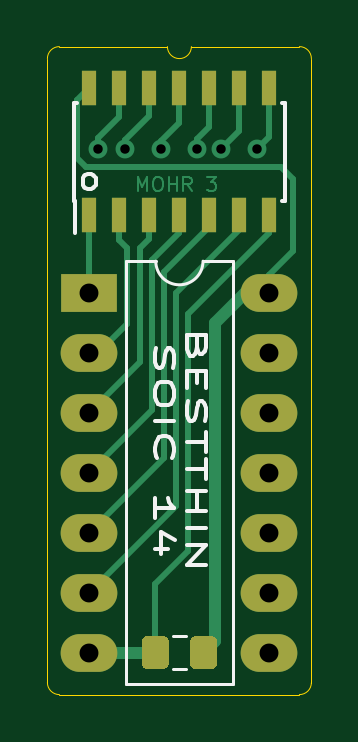
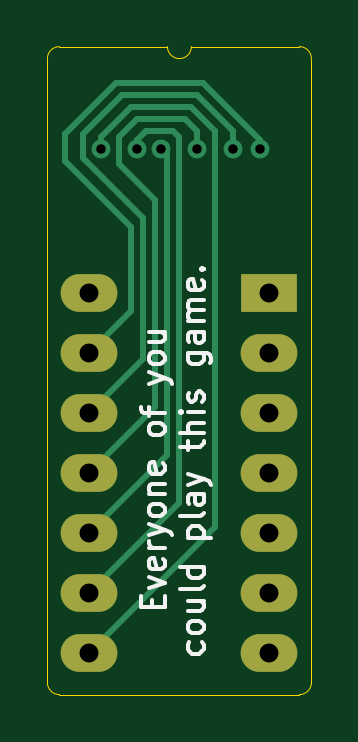
Circuit board: 10 layer files. Board 11.2 x 27.4 mm.
- bottom_copper: soic14-B_Cu.gbr (4175 bytes)
- bottom_mask: soic14-B_Mask.gbr (925 bytes)
- paste: soic14-B_Paste.gbr (481 bytes)
- bottom_silk: soic14-B_SilkS.gbr (9097 bytes)
- outline: soic14-Edge_Cuts.gbr (1142 bytes)
- top_copper: soic14-F_Cu.gbr (8334 bytes)
- top_mask: soic14-F_Mask.gbr (2036 bytes)
- paste: soic14-F_Paste.gbr (1592 bytes)
- top_silk: soic14-F_SilkS.gbr (5100 bytes)
- drill: soic14.drl (619 bytes)

=== bottom_copper: soic14-B_Cu.gbr ===
%TF.GenerationSoftware,KiCad,Pcbnew,5.1.9+dfsg1-1+deb11u1*%
%TF.CreationDate,2025-02-19T16:08:48-08:00*%
%TF.ProjectId,soic14,736f6963-3134-42e6-9b69-6361645f7063,rev?*%
%TF.SameCoordinates,Original*%
%TF.FileFunction,Copper,L2,Bot*%
%TF.FilePolarity,Positive*%
%FSLAX46Y46*%
G04 Gerber Fmt 4.6, Leading zero omitted, Abs format (unit mm)*
G04 Created by KiCad (PCBNEW 5.1.9+dfsg1-1+deb11u1) date 2025-02-19 16:08:48*
%MOMM*%
%LPD*%
G01*
G04 APERTURE LIST*
%TA.AperFunction,ComponentPad*%
%ADD10O,2.400000X1.600000*%
%TD*%
%TA.AperFunction,ComponentPad*%
%ADD11R,2.400000X1.600000*%
%TD*%
%TA.AperFunction,ViaPad*%
%ADD12C,0.800000*%
%TD*%
%TA.AperFunction,Conductor*%
%ADD13C,0.250000*%
%TD*%
%TA.AperFunction,Conductor*%
%ADD14C,0.500000*%
%TD*%
G04 APERTURE END LIST*
D10*
%TO.P,J1,14*%
%TO.N,Net-(C1-Pad2)*%
X153670000Y-90678000D03*
%TO.P,J1,7*%
%TO.N,Net-(C1-Pad1)*%
X146050000Y-105918000D03*
%TO.P,J1,13*%
%TO.N,Net-(J1-Pad13)*%
X153670000Y-93218000D03*
%TO.P,J1,6*%
%TO.N,Net-(J1-Pad6)*%
X146050000Y-103378000D03*
%TO.P,J1,12*%
%TO.N,Net-(J1-Pad12)*%
X153670000Y-95758000D03*
%TO.P,J1,5*%
%TO.N,Net-(J1-Pad5)*%
X146050000Y-100838000D03*
%TO.P,J1,11*%
%TO.N,Net-(J1-Pad11)*%
X153670000Y-98298000D03*
%TO.P,J1,4*%
%TO.N,Net-(J1-Pad4)*%
X146050000Y-98298000D03*
%TO.P,J1,10*%
%TO.N,Net-(J1-Pad10)*%
X153670000Y-100838000D03*
%TO.P,J1,3*%
%TO.N,Net-(J1-Pad3)*%
X146050000Y-95758000D03*
%TO.P,J1,9*%
%TO.N,Net-(J1-Pad9)*%
X153670000Y-103378000D03*
%TO.P,J1,2*%
%TO.N,Net-(J1-Pad2)*%
X146050000Y-93218000D03*
%TO.P,J1,8*%
%TO.N,Net-(J1-Pad8)*%
X153670000Y-105918000D03*
D11*
%TO.P,J1,1*%
%TO.N,Net-(J1-Pad1)*%
X146050000Y-90678000D03*
%TD*%
D12*
%TO.N,Net-(J1-Pad13)*%
X146431000Y-84582000D03*
%TO.N,Net-(J1-Pad12)*%
X147574000Y-84582000D03*
%TO.N,Net-(J1-Pad11)*%
X149098000Y-84582000D03*
%TO.N,Net-(J1-Pad10)*%
X150622000Y-84582000D03*
%TO.N,Net-(J1-Pad9)*%
X151638000Y-84582000D03*
%TO.N,Net-(J1-Pad8)*%
X153162000Y-84582000D03*
%TD*%
D13*
%TO.N,Net-(J1-Pad13)*%
X152400000Y-91948000D02*
X153670000Y-93218000D01*
X151892000Y-91440000D02*
X152400000Y-91948000D01*
X151892000Y-87884000D02*
X151892000Y-91440000D01*
X154686000Y-85090000D02*
X151892000Y-87884000D01*
X154686000Y-83947000D02*
X154686000Y-85090000D01*
X152527000Y-81788000D02*
X154686000Y-83947000D01*
X148844000Y-81788000D02*
X152527000Y-81788000D01*
X146431000Y-84201000D02*
X148844000Y-81788000D01*
X146431000Y-84582000D02*
X146431000Y-84201000D01*
%TO.N,Net-(J1-Pad12)*%
X153924000Y-83947000D02*
X153924000Y-84963000D01*
X151384000Y-93472000D02*
X153670000Y-95758000D01*
X151384000Y-87503000D02*
X151384000Y-93472000D01*
X152273000Y-82296000D02*
X153924000Y-83947000D01*
X149098000Y-82296000D02*
X152273000Y-82296000D01*
X147574000Y-83820000D02*
X149098000Y-82296000D01*
X153924000Y-84963000D02*
X151384000Y-87503000D01*
X147574000Y-84582000D02*
X147574000Y-83820000D01*
%TO.N,Net-(J1-Pad11)*%
X150876000Y-95504000D02*
X153670000Y-98298000D01*
X150876000Y-86741000D02*
X150876000Y-95504000D01*
X151638000Y-83312000D02*
X152400000Y-84074000D01*
X149606000Y-83312000D02*
X151638000Y-83312000D01*
X149098000Y-83820000D02*
X149606000Y-83312000D01*
X152400000Y-85217000D02*
X150876000Y-86741000D01*
X152400000Y-84074000D02*
X152400000Y-85217000D01*
X149098000Y-84582000D02*
X149098000Y-83820000D01*
%TO.N,Net-(J1-Pad10)*%
X150368000Y-97536000D02*
X153670000Y-100838000D01*
X150368000Y-84836000D02*
X150368000Y-97536000D01*
X150622000Y-84582000D02*
X150368000Y-84836000D01*
%TO.N,Net-(J1-Pad9)*%
X149860000Y-99568000D02*
X153670000Y-103378000D01*
X149860000Y-84074000D02*
X149860000Y-99568000D01*
X150114000Y-83820000D02*
X149860000Y-84074000D01*
X151257000Y-83820000D02*
X150114000Y-83820000D01*
X151638000Y-84201000D02*
X151257000Y-83820000D01*
X151638000Y-84582000D02*
X151638000Y-84201000D01*
%TO.N,Net-(J1-Pad8)*%
X148336000Y-100584000D02*
X153670000Y-105918000D01*
X148336000Y-83820000D02*
X148336000Y-100584000D01*
X149352000Y-82804000D02*
X148336000Y-83820000D01*
X151892000Y-82804000D02*
X149352000Y-82804000D01*
X153162000Y-84074000D02*
X151892000Y-82804000D01*
X153162000Y-84582000D02*
X153162000Y-84074000D01*
D14*
%TO.N,Net-(C1-Pad1)*%
X146050000Y-105918000D02*
X146685000Y-105918000D01*
%TD*%
M02*

=== bottom_mask: soic14-B_Mask.gbr ===
%TF.GenerationSoftware,KiCad,Pcbnew,5.1.9+dfsg1-1+deb11u1*%
%TF.CreationDate,2025-02-19T16:08:48-08:00*%
%TF.ProjectId,soic14,736f6963-3134-42e6-9b69-6361645f7063,rev?*%
%TF.SameCoordinates,Original*%
%TF.FileFunction,Soldermask,Bot*%
%TF.FilePolarity,Negative*%
%FSLAX46Y46*%
G04 Gerber Fmt 4.6, Leading zero omitted, Abs format (unit mm)*
G04 Created by KiCad (PCBNEW 5.1.9+dfsg1-1+deb11u1) date 2025-02-19 16:08:48*
%MOMM*%
%LPD*%
G01*
G04 APERTURE LIST*
%ADD10O,2.400000X1.600000*%
%ADD11R,2.400000X1.600000*%
G04 APERTURE END LIST*
D10*
%TO.C,J1*%
X153670000Y-90678000D03*
X146050000Y-105918000D03*
X153670000Y-93218000D03*
X146050000Y-103378000D03*
X153670000Y-95758000D03*
X146050000Y-100838000D03*
X153670000Y-98298000D03*
X146050000Y-98298000D03*
X153670000Y-100838000D03*
X146050000Y-95758000D03*
X153670000Y-103378000D03*
X146050000Y-93218000D03*
X153670000Y-105918000D03*
D11*
X146050000Y-90678000D03*
%TD*%
M02*

=== paste: soic14-B_Paste.gbr ===
%TF.GenerationSoftware,KiCad,Pcbnew,5.1.9+dfsg1-1+deb11u1*%
%TF.CreationDate,2025-02-19T16:08:48-08:00*%
%TF.ProjectId,soic14,736f6963-3134-42e6-9b69-6361645f7063,rev?*%
%TF.SameCoordinates,Original*%
%TF.FileFunction,Paste,Bot*%
%TF.FilePolarity,Positive*%
%FSLAX46Y46*%
G04 Gerber Fmt 4.6, Leading zero omitted, Abs format (unit mm)*
G04 Created by KiCad (PCBNEW 5.1.9+dfsg1-1+deb11u1) date 2025-02-19 16:08:48*
%MOMM*%
%LPD*%
G01*
G04 APERTURE LIST*
G04 APERTURE END LIST*
M02*

=== bottom_silk: soic14-B_SilkS.gbr (9097 bytes, source omitted) ===
=== outline: soic14-Edge_Cuts.gbr ===
%TF.GenerationSoftware,KiCad,Pcbnew,5.1.9+dfsg1-1+deb11u1*%
%TF.CreationDate,2025-02-19T16:08:48-08:00*%
%TF.ProjectId,soic14,736f6963-3134-42e6-9b69-6361645f7063,rev?*%
%TF.SameCoordinates,Original*%
%TF.FileFunction,Profile,NP*%
%FSLAX46Y46*%
G04 Gerber Fmt 4.6, Leading zero omitted, Abs format (unit mm)*
G04 Created by KiCad (PCBNEW 5.1.9+dfsg1-1+deb11u1) date 2025-02-19 16:08:48*
%MOMM*%
%LPD*%
G01*
G04 APERTURE LIST*
%TA.AperFunction,Profile*%
%ADD10C,0.050000*%
%TD*%
G04 APERTURE END LIST*
D10*
X150368000Y-80264000D02*
X154940000Y-80264000D01*
X150368000Y-80264000D02*
G75*
G02*
X149352000Y-80264000I-508000J0D01*
G01*
X154940000Y-80264000D02*
G75*
G02*
X155448000Y-80772000I0J-508000D01*
G01*
X144272000Y-80772000D02*
G75*
G02*
X144780000Y-80264000I508000J0D01*
G01*
X144780000Y-107696000D02*
G75*
G02*
X144272000Y-107188000I0J508000D01*
G01*
X155448000Y-107188000D02*
G75*
G02*
X154940000Y-107696000I-508000J0D01*
G01*
X144272000Y-107188000D02*
X144272000Y-80772000D01*
X154940000Y-107696000D02*
X144780000Y-107696000D01*
X155448000Y-80772000D02*
X155448000Y-107188000D01*
X144780000Y-80264000D02*
X149352000Y-80264000D01*
M02*

=== top_copper: soic14-F_Cu.gbr (8334 bytes, source omitted) ===
=== top_mask: soic14-F_Mask.gbr ===
%TF.GenerationSoftware,KiCad,Pcbnew,5.1.9+dfsg1-1+deb11u1*%
%TF.CreationDate,2025-02-19T16:08:48-08:00*%
%TF.ProjectId,soic14,736f6963-3134-42e6-9b69-6361645f7063,rev?*%
%TF.SameCoordinates,Original*%
%TF.FileFunction,Soldermask,Top*%
%TF.FilePolarity,Negative*%
%FSLAX46Y46*%
G04 Gerber Fmt 4.6, Leading zero omitted, Abs format (unit mm)*
G04 Created by KiCad (PCBNEW 5.1.9+dfsg1-1+deb11u1) date 2025-02-19 16:08:48*
%MOMM*%
%LPD*%
G01*
G04 APERTURE LIST*
%ADD10R,0.600000X1.500000*%
%ADD11O,2.400000X1.600000*%
%ADD12R,2.400000X1.600000*%
G04 APERTURE END LIST*
%TO.C,C1*%
G36*
G01*
X150310000Y-106368001D02*
X150310000Y-105467999D01*
G75*
G02*
X150559999Y-105218000I249999J0D01*
G01*
X151210001Y-105218000D01*
G75*
G02*
X151460000Y-105467999I0J-249999D01*
G01*
X151460000Y-106368001D01*
G75*
G02*
X151210001Y-106618000I-249999J0D01*
G01*
X150559999Y-106618000D01*
G75*
G02*
X150310000Y-106368001I0J249999D01*
G01*
G37*
G36*
G01*
X148260000Y-106368001D02*
X148260000Y-105467999D01*
G75*
G02*
X148509999Y-105218000I249999J0D01*
G01*
X149160001Y-105218000D01*
G75*
G02*
X149410000Y-105467999I0J-249999D01*
G01*
X149410000Y-106368001D01*
G75*
G02*
X149160001Y-106618000I-249999J0D01*
G01*
X148509999Y-106618000D01*
G75*
G02*
X148260000Y-106368001I0J249999D01*
G01*
G37*
%TD*%
D10*
%TO.C,J2*%
X146050000Y-82009000D03*
X147320000Y-82009000D03*
X148590000Y-82009000D03*
X149860000Y-82009000D03*
X151130000Y-82009000D03*
X152400000Y-82009000D03*
X153670000Y-82009000D03*
X153670000Y-87409000D03*
X152400000Y-87409000D03*
X151130000Y-87409000D03*
X149860000Y-87409000D03*
X148590000Y-87409000D03*
X147320000Y-87409000D03*
X146050000Y-87409000D03*
%TD*%
D11*
%TO.C,J1*%
X153670000Y-90678000D03*
X146050000Y-105918000D03*
X153670000Y-93218000D03*
X146050000Y-103378000D03*
X153670000Y-95758000D03*
X146050000Y-100838000D03*
X153670000Y-98298000D03*
X146050000Y-98298000D03*
X153670000Y-100838000D03*
X146050000Y-95758000D03*
X153670000Y-103378000D03*
X146050000Y-93218000D03*
X153670000Y-105918000D03*
D12*
X146050000Y-90678000D03*
%TD*%
M02*

=== paste: soic14-F_Paste.gbr ===
%TF.GenerationSoftware,KiCad,Pcbnew,5.1.9+dfsg1-1+deb11u1*%
%TF.CreationDate,2025-02-19T16:08:48-08:00*%
%TF.ProjectId,soic14,736f6963-3134-42e6-9b69-6361645f7063,rev?*%
%TF.SameCoordinates,Original*%
%TF.FileFunction,Paste,Top*%
%TF.FilePolarity,Positive*%
%FSLAX46Y46*%
G04 Gerber Fmt 4.6, Leading zero omitted, Abs format (unit mm)*
G04 Created by KiCad (PCBNEW 5.1.9+dfsg1-1+deb11u1) date 2025-02-19 16:08:48*
%MOMM*%
%LPD*%
G01*
G04 APERTURE LIST*
%ADD10R,0.600000X1.500000*%
G04 APERTURE END LIST*
%TO.C,C1*%
G36*
G01*
X150310000Y-106368001D02*
X150310000Y-105467999D01*
G75*
G02*
X150559999Y-105218000I249999J0D01*
G01*
X151210001Y-105218000D01*
G75*
G02*
X151460000Y-105467999I0J-249999D01*
G01*
X151460000Y-106368001D01*
G75*
G02*
X151210001Y-106618000I-249999J0D01*
G01*
X150559999Y-106618000D01*
G75*
G02*
X150310000Y-106368001I0J249999D01*
G01*
G37*
G36*
G01*
X148260000Y-106368001D02*
X148260000Y-105467999D01*
G75*
G02*
X148509999Y-105218000I249999J0D01*
G01*
X149160001Y-105218000D01*
G75*
G02*
X149410000Y-105467999I0J-249999D01*
G01*
X149410000Y-106368001D01*
G75*
G02*
X149160001Y-106618000I-249999J0D01*
G01*
X148509999Y-106618000D01*
G75*
G02*
X148260000Y-106368001I0J249999D01*
G01*
G37*
%TD*%
D10*
%TO.C,J2*%
X146050000Y-82009000D03*
X147320000Y-82009000D03*
X148590000Y-82009000D03*
X149860000Y-82009000D03*
X151130000Y-82009000D03*
X152400000Y-82009000D03*
X153670000Y-82009000D03*
X153670000Y-87409000D03*
X152400000Y-87409000D03*
X151130000Y-87409000D03*
X149860000Y-87409000D03*
X148590000Y-87409000D03*
X147320000Y-87409000D03*
X146050000Y-87409000D03*
%TD*%
M02*

=== top_silk: soic14-F_SilkS.gbr ===
%TF.GenerationSoftware,KiCad,Pcbnew,5.1.9+dfsg1-1+deb11u1*%
%TF.CreationDate,2025-02-19T16:08:48-08:00*%
%TF.ProjectId,soic14,736f6963-3134-42e6-9b69-6361645f7063,rev?*%
%TF.SameCoordinates,Original*%
%TF.FileFunction,Legend,Top*%
%TF.FilePolarity,Positive*%
%FSLAX46Y46*%
G04 Gerber Fmt 4.6, Leading zero omitted, Abs format (unit mm)*
G04 Created by KiCad (PCBNEW 5.1.9+dfsg1-1+deb11u1) date 2025-02-19 16:08:48*
%MOMM*%
%LPD*%
G01*
G04 APERTURE LIST*
%ADD10C,0.150000*%
%ADD11C,0.120000*%
G04 APERTURE END LIST*
D10*
X145978571Y-86304380D02*
X145883333Y-86256761D01*
X145835714Y-86209142D01*
X145788095Y-86113904D01*
X145788095Y-85828190D01*
X145835714Y-85732952D01*
X145883333Y-85685333D01*
X145978571Y-85637714D01*
X146121428Y-85637714D01*
X146216666Y-85685333D01*
X146264285Y-85732952D01*
X146311904Y-85828190D01*
X146311904Y-86113904D01*
X146264285Y-86209142D01*
X146216666Y-86256761D01*
X146121428Y-86304380D01*
X145978571Y-86304380D01*
X150592142Y-92988285D02*
X150554047Y-93202571D01*
X150515952Y-93274000D01*
X150439761Y-93345428D01*
X150325476Y-93345428D01*
X150249285Y-93274000D01*
X150211190Y-93202571D01*
X150173095Y-93059714D01*
X150173095Y-92488285D01*
X150973095Y-92488285D01*
X150973095Y-92988285D01*
X150935000Y-93131142D01*
X150896904Y-93202571D01*
X150820714Y-93274000D01*
X150744523Y-93274000D01*
X150668333Y-93202571D01*
X150630238Y-93131142D01*
X150592142Y-92988285D01*
X150592142Y-92488285D01*
X150592142Y-93988285D02*
X150592142Y-94488285D01*
X150173095Y-94702571D02*
X150173095Y-93988285D01*
X150973095Y-93988285D01*
X150973095Y-94702571D01*
X150211190Y-95274000D02*
X150173095Y-95488285D01*
X150173095Y-95845428D01*
X150211190Y-95988285D01*
X150249285Y-96059714D01*
X150325476Y-96131142D01*
X150401666Y-96131142D01*
X150477857Y-96059714D01*
X150515952Y-95988285D01*
X150554047Y-95845428D01*
X150592142Y-95559714D01*
X150630238Y-95416857D01*
X150668333Y-95345428D01*
X150744523Y-95274000D01*
X150820714Y-95274000D01*
X150896904Y-95345428D01*
X150935000Y-95416857D01*
X150973095Y-95559714D01*
X150973095Y-95916857D01*
X150935000Y-96131142D01*
X150973095Y-96559714D02*
X150973095Y-97416857D01*
X150173095Y-96988285D02*
X150973095Y-96988285D01*
X150973095Y-97702571D02*
X150973095Y-98559714D01*
X150173095Y-98131142D02*
X150973095Y-98131142D01*
X150173095Y-99059714D02*
X150973095Y-99059714D01*
X150592142Y-99059714D02*
X150592142Y-99916857D01*
X150173095Y-99916857D02*
X150973095Y-99916857D01*
X150173095Y-100631142D02*
X150973095Y-100631142D01*
X150173095Y-101345428D02*
X150973095Y-101345428D01*
X150173095Y-102202571D01*
X150973095Y-102202571D01*
X148861190Y-93024000D02*
X148823095Y-93238285D01*
X148823095Y-93595428D01*
X148861190Y-93738285D01*
X148899285Y-93809714D01*
X148975476Y-93881142D01*
X149051666Y-93881142D01*
X149127857Y-93809714D01*
X149165952Y-93738285D01*
X149204047Y-93595428D01*
X149242142Y-93309714D01*
X149280238Y-93166857D01*
X149318333Y-93095428D01*
X149394523Y-93024000D01*
X149470714Y-93024000D01*
X149546904Y-93095428D01*
X149585000Y-93166857D01*
X149623095Y-93309714D01*
X149623095Y-93666857D01*
X149585000Y-93881142D01*
X149623095Y-94809714D02*
X149623095Y-95095428D01*
X149585000Y-95238285D01*
X149508809Y-95381142D01*
X149356428Y-95452571D01*
X149089761Y-95452571D01*
X148937380Y-95381142D01*
X148861190Y-95238285D01*
X148823095Y-95095428D01*
X148823095Y-94809714D01*
X148861190Y-94666857D01*
X148937380Y-94524000D01*
X149089761Y-94452571D01*
X149356428Y-94452571D01*
X149508809Y-94524000D01*
X149585000Y-94666857D01*
X149623095Y-94809714D01*
X148823095Y-96095428D02*
X149623095Y-96095428D01*
X148899285Y-97666857D02*
X148861190Y-97595428D01*
X148823095Y-97381142D01*
X148823095Y-97238285D01*
X148861190Y-97024000D01*
X148937380Y-96881142D01*
X149013571Y-96809714D01*
X149165952Y-96738285D01*
X149280238Y-96738285D01*
X149432619Y-96809714D01*
X149508809Y-96881142D01*
X149585000Y-97024000D01*
X149623095Y-97238285D01*
X149623095Y-97381142D01*
X149585000Y-97595428D01*
X149546904Y-97666857D01*
X148823095Y-100238285D02*
X148823095Y-99381142D01*
X148823095Y-99809714D02*
X149623095Y-99809714D01*
X149508809Y-99666857D01*
X149432619Y-99524000D01*
X149394523Y-99381142D01*
X149356428Y-101524000D02*
X148823095Y-101524000D01*
X149661190Y-101166857D02*
X149089761Y-100809714D01*
X149089761Y-101738285D01*
D11*
%TO.C,C1*%
X149598748Y-106628000D02*
X150121252Y-106628000D01*
X149598748Y-105208000D02*
X150121252Y-105208000D01*
D10*
%TO.C,J2*%
X145410000Y-86784000D02*
X145435000Y-86784000D01*
X145410000Y-82634000D02*
X145525000Y-82634000D01*
X154310000Y-82634000D02*
X154195000Y-82634000D01*
X154310000Y-86784000D02*
X154195000Y-86784000D01*
X145410000Y-86784000D02*
X145410000Y-82634000D01*
X154310000Y-86784000D02*
X154310000Y-82634000D01*
X145435000Y-86784000D02*
X145435000Y-88159000D01*
D11*
%TO.C,J1*%
X148860000Y-89348000D02*
X147610000Y-89348000D01*
X147610000Y-89348000D02*
X147610000Y-107248000D01*
X147610000Y-107248000D02*
X152110000Y-107248000D01*
X152110000Y-107248000D02*
X152110000Y-89348000D01*
X152110000Y-89348000D02*
X150860000Y-89348000D01*
X150860000Y-89348000D02*
G75*
G02*
X148860000Y-89348000I-1000000J0D01*
G01*
%TD*%
M02*

=== drill: soic14.drl ===
M48
; DRILL file {KiCad 5.1.9+dfsg1-1+deb11u1} date Wed Feb 19 16:08:44 2025
; FORMAT={-:-/ absolute / metric / decimal}
; #@! TF.CreationDate,2025-02-19T16:08:44-08:00
; #@! TF.GenerationSoftware,Kicad,Pcbnew,5.1.9+dfsg1-1+deb11u1
FMAT,2
METRIC
T1C0.400
T2C0.800
%
G90
G05
T1
X146.431Y-84.582
X147.574Y-84.582
X149.098Y-84.582
X150.622Y-84.582
X151.638Y-84.582
X153.162Y-84.582
T2
X146.05Y-90.678
X146.05Y-93.218
X146.05Y-95.758
X146.05Y-98.298
X146.05Y-100.838
X146.05Y-103.378
X146.05Y-105.918
X153.67Y-90.678
X153.67Y-93.218
X153.67Y-95.758
X153.67Y-98.298
X153.67Y-100.838
X153.67Y-103.378
X153.67Y-105.918
T0
M30
